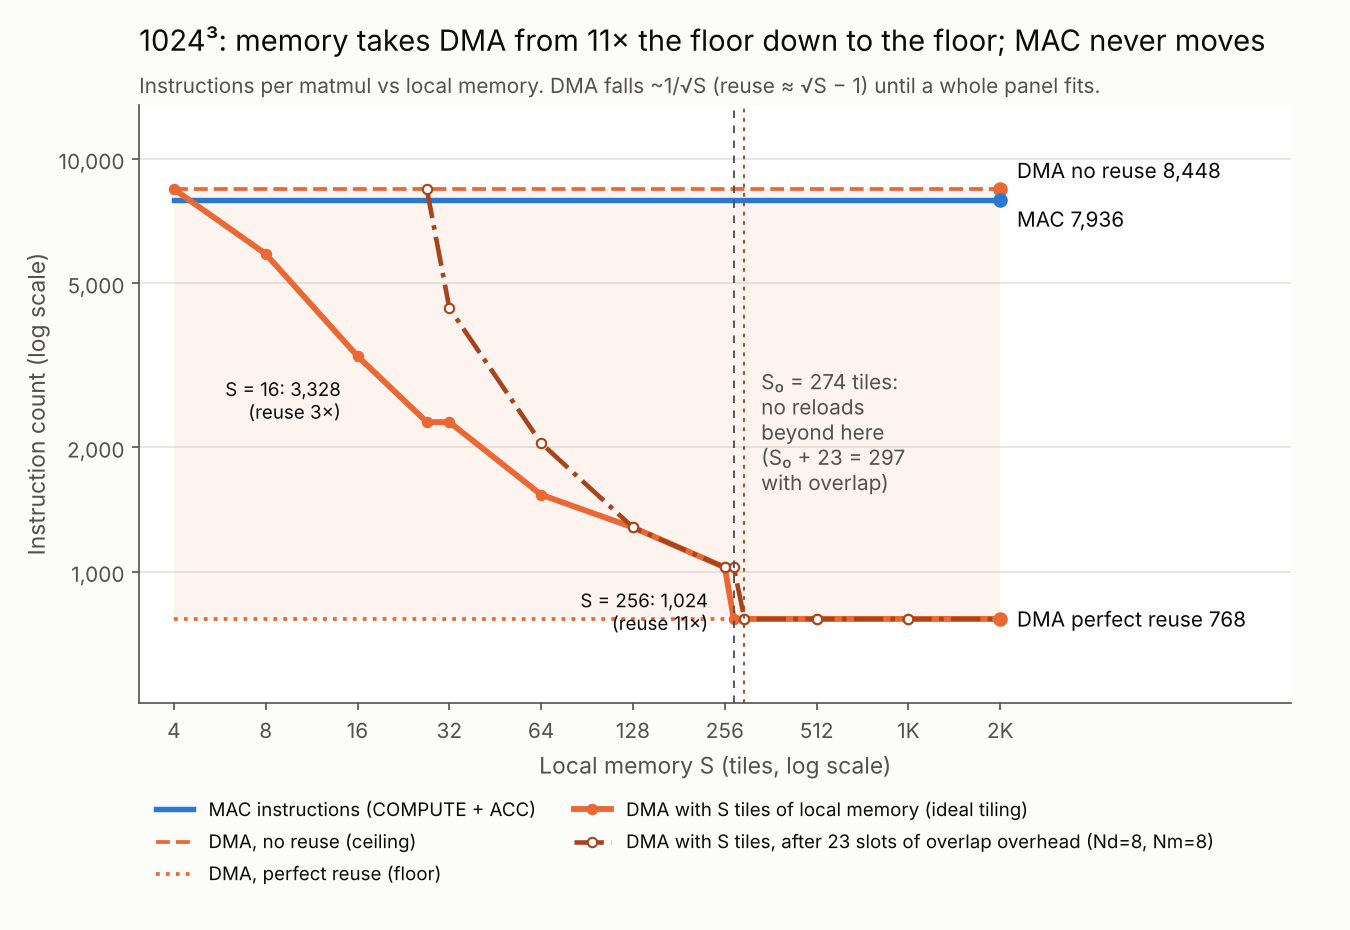

The file beside this chart, header and first rows:
N, S, MAC_total, DMA_no_reuse, DMA_perfect_reuse, LOAD_at_S, DMA_at_S, reuse_at_S, overlap_overhead, DMA_at_S_overlap
1024, 4, 7936, 8448, 768, 8192, 8448, 1.0, 23, 
1024, 8, 7936, 8448, 768, 5632, 5888, 1.455, 23, 
1024, 16, 7936, 8448, 768, 3072, 3328, 2.667, 23, 
1024, 27, 7936, 8448, 768, 2048, 2304, 4.0, 23, 8448
1024, 32, 7936, 8448, 768, 2048, 2304, 4.0, 23, 4352
1024, 64, 7936, 8448, 768, 1280, 1536, 6.4, 23, 2048
1024, 128, 7936, 8448, 768, 1024, 1280, 8.0, 23, 1280
1024, 256, 7936, 8448, 768, 768, 1024, 10.67, 23, 1024
1024, 274, 7936, 8448, 768, 512, 768, 16.0, 23, 1024
1024, 297, 7936, 8448, 768, 512, 768, 16.0, 23, 768
1024, 512, 7936, 8448, 768, 512, 768, 16.0, 23, 768
1024, 1024, 7936, 8448, 768, 512, 768, 16.0, 23, 768
1024, 2048, 7936, 8448, 768, 512, 768, 16.0, 23, 768
